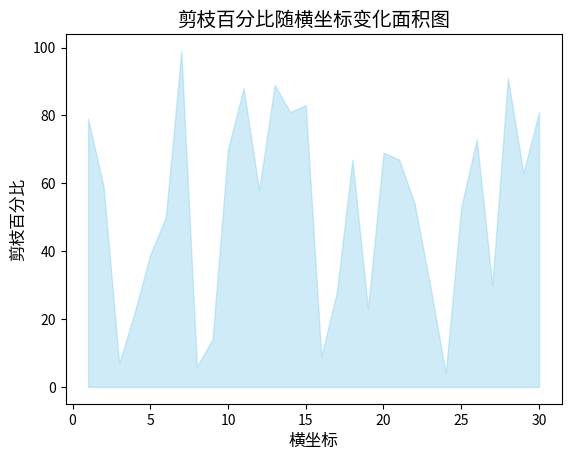

Reproduce this figure in Python.
import matplotlib.pyplot as plt
import numpy as np

# 横坐标数据
x_values = np.arange(1, 31)
# 剪枝百分比数据
pruning_percentages = np.random.randint(0, 100, size=30)

# 创建面积图
plt.fill_between(x_values, pruning_percentages, color='skyblue', alpha=0.4)

# 设置横纵坐标标签
plt.xlabel('横坐标', fontsize=12)
plt.ylabel('剪枝百分比', fontsize=12)

# 设置标题
plt.title('剪枝百分比随横坐标变化面积图', fontsize=14)

# 显示图表
plt.show()